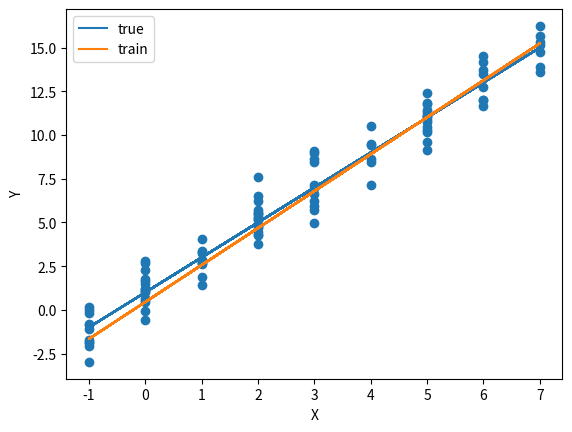
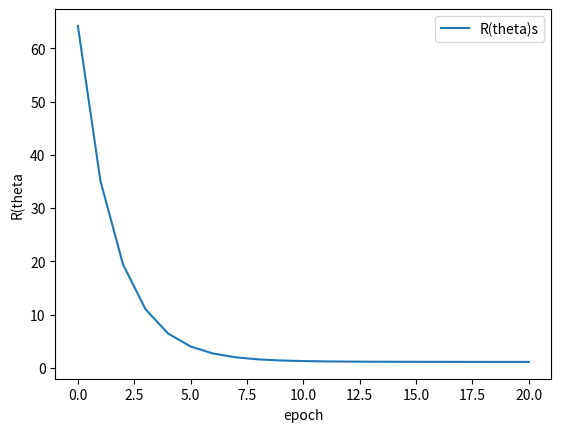

Write Python code to recreate these figures, in order.
import numpy as np
import matplotlib.pyplot as plt

true_w=2
true_b=1
data_lens=100
np.random.seed(123)

def get_data():
   data_x = np.random.randint(-1,8,size=data_lens)
   data_x = data_x.astype(np.float32)
   data_true_y=[true_w * x + true_b for x in data_x]
   data_y=[y + np.random.randn()for y in data_true_y]

   return data_x,data_y,data_true_y

def draw_data(X,Y):
   plt.scatter(X,Y)
   plt.xlabel("X")
   plt.ylabel("Y")

def draw_hypeplane(w, b, X, label):
   Y = [w*x+b for x in X]
   plt.plot(X,Y, label=label)


def init_params():
   w=0.0

   b=0.0
   return w,b

def predict(w,b,x):
   return w*x+b

def train(X,Y,lr = 0.01):

   w, b = init_params()
   n = len(X)

   R_thetas = []
   R_thetas.append(np.mean([np.square(predict(w,b,X[i])-Y[i]) for i in range(n)]))

   for i in range(20):
       w = w - lr*2*np.mean([(predict(w, b, X[j])-Y[j])*X[j] for j in range(n)])
       b = b - lr*2*np.mean([(predict(w, b, X[j])-Y[j]) for j in range(n)])

       R_thetas.append(np.mean([np.square(predict(w, b, X[i]) - Y[i]) for i in range(n)]))

   return w,b,R_thetas

if __name__ == "__main__":
   X, Y =get_data()[:2]
   w, b, R_thetas = train(X, Y)
   print("w: ", w, "b: ", b)
   print("R(theta)s: ",R_thetas)

   draw_data(X, Y)
   draw_hypeplane(true_w, true_b, X, label="true")
   draw_hypeplane(w, b, X, label="train")
   plt.legend()
   plt.show()

   plt.figure()
   plt.plot(  R_thetas, label="R(theta)s")
   plt.xlabel("epoch")
   plt.ylabel("R(theta")
   plt.legend()
   plt.show()

